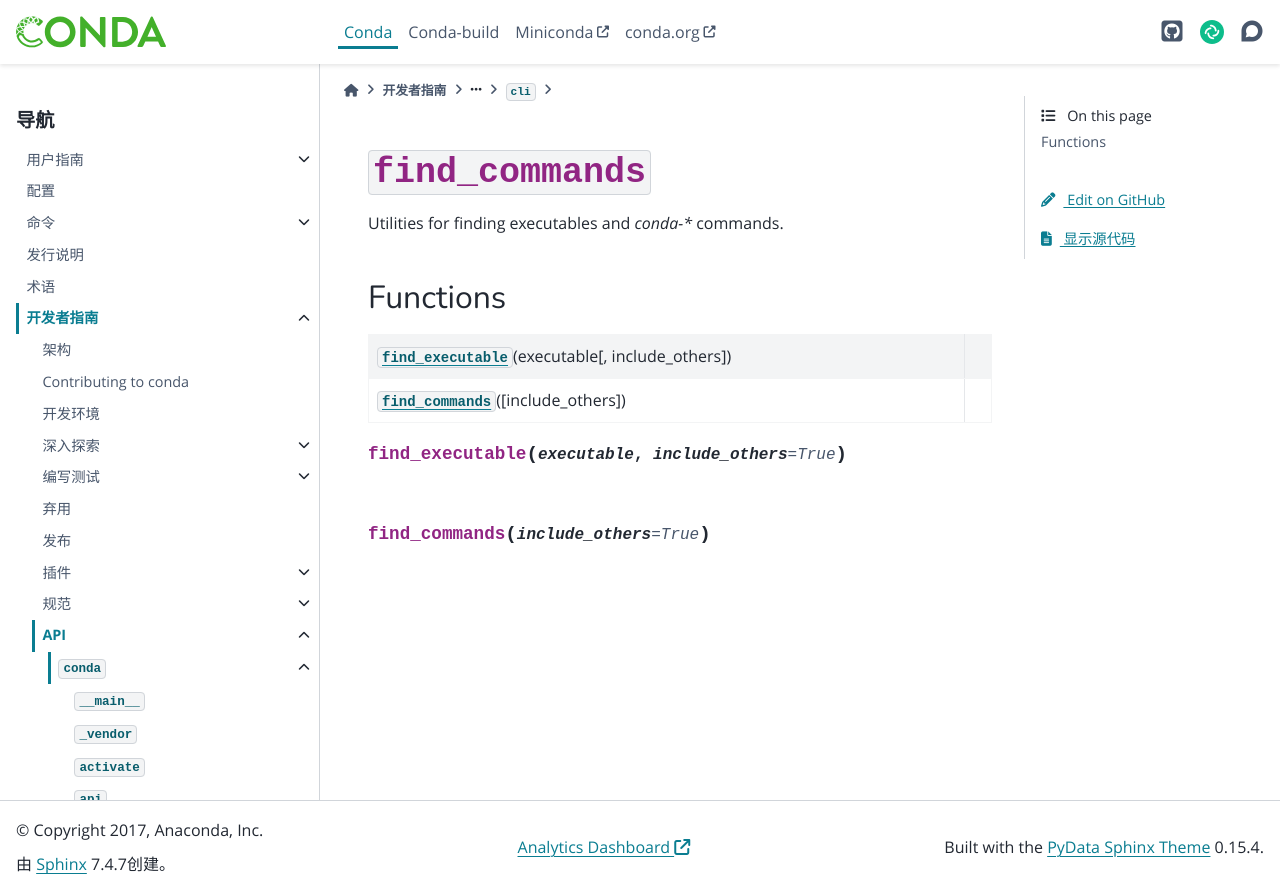

repository: hellowac/conda-zh-cn · page: dev-guide/api/conda/cli/find_commands/index.html · generator: sphinx

:py:mod:`find_commands`
=======================

.. py:module:: conda.cli.find_commands

.. autoapi-nested-parse::

   Utilities for finding executables and `conda-*` commands.




Functions
---------

.. autoapisummary::

   conda.cli.find_commands.find_executable
   conda.cli.find_commands.find_commands



.. py:function:: find_executable(executable, include_others=True)


.. py:function:: find_commands(include_others=True)
